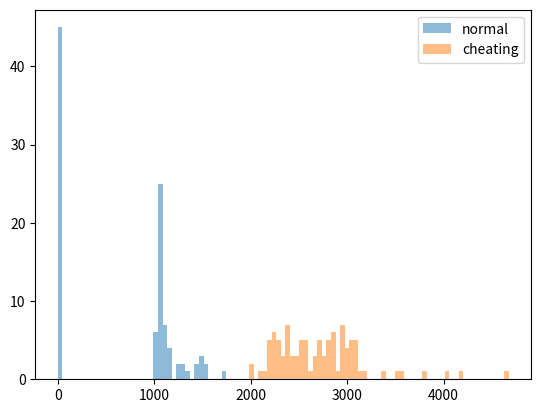

Reproduce this figure in Python.
import random
import math
import matplotlib.pyplot as plt
import numpy as np
from tqdm import tqdm

NUM = 100
Q_NUM = 10000
CHEAT_PROBABILITY = 0.5
MIN = -3
MAX = 3


def generate(p_ability=None, q_difficulty=None, is_cheater=False):
    """
    generate answers from NUM players with given parameters
    with Q_NUM questions
    """
    if q_difficulty is None:
        q_difficulty = np.random.rand(Q_NUM) * (MAX - MIN) + MIN
    if p_ability is None:
        p_ability = np.random.rand(NUM) * (MAX - MIN) + MIN
        
    answer = np.zeros((NUM, Q_NUM))
    for i in tqdm(range(NUM)):
        for j in range(Q_NUM):
            p = 1 / (1 + math.exp(q_difficulty[j] - p_ability[i]))
            if is_cheater and random.random() < CHEAT_PROBABILITY:
                answer[i][j] += 1
            elif random.random() < p:
                answer[i][j] += 1
    return answer


def get_index(answer, player_mean, question_mean):
    index = [0 for _ in range(NUM)]
    for i in tqdm(range(NUM)):
        for j in range(Q_NUM):
            # modify here to explore other possibilities
            if player_mean[i] > CHEAT_PROBABILITY:
                if answer[i][j] == 0:
                    index[i] += (question_mean[j])**4 / ((1 - player_mean[i])**2)
    return index


if __name__ == "__main__":
    # simulate the distribution of the index

    q_difficulty = np.random.rand(Q_NUM) * (MAX - MIN) + MIN
    answer = generate(q_difficulty=q_difficulty)
    answer_cheater = generate(q_difficulty=q_difficulty, is_cheater=True)

    question_mean = [sum(answer[i][j] for i in range(NUM)) / NUM for j in range(Q_NUM)]
    player_mean = [sum(answer[i]) / Q_NUM for i in range(NUM)]
    index = get_index(answer, player_mean, question_mean)

    cheater_mean = [sum(answer_cheater[i]) / Q_NUM for i in range(NUM)]
    cheater_index = get_index(answer_cheater, cheater_mean, question_mean)
    
    bins = np.linspace(0, max(max(index), max(cheater_index)), 100)
    plt.hist(index, bins, alpha=0.5, label="normal")
    plt.hist(cheater_index, bins, alpha=0.5, label="cheating")
    plt.legend(loc='upper right')
    plt.show()
